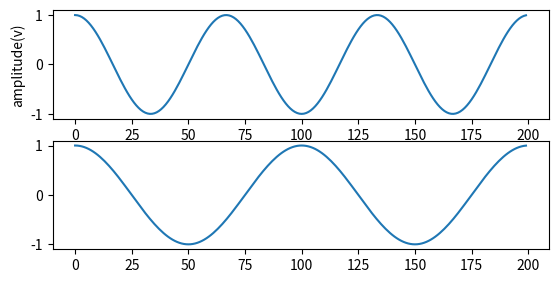

Generate this figure with matplotlib: (Note: this script raises an exception after producing the figure.)
import matplotlib.pyplot as plt
import numpy as np
fs=10000
f1=150
f2=100
n=200
x=np.arange(n)
a=np.cos(2*np.pi*f1/fs*x)
plt.subplot(311)
plt.plot(x,a)
plt.xlabel('samples(n)')
plt.ylabel('amplitude(v)')

c=np.cos(2*np.pi*f2/fs*x)
plt.subplot(312)
plt.plot(x,c)
d=a+b
plt.subplot(313)
plt.plot(x,d)
plt.title('addition of two waves')
plt.xlabel('samples(n)')
plt.ylabel('amplitude(v)')
plt.show()

